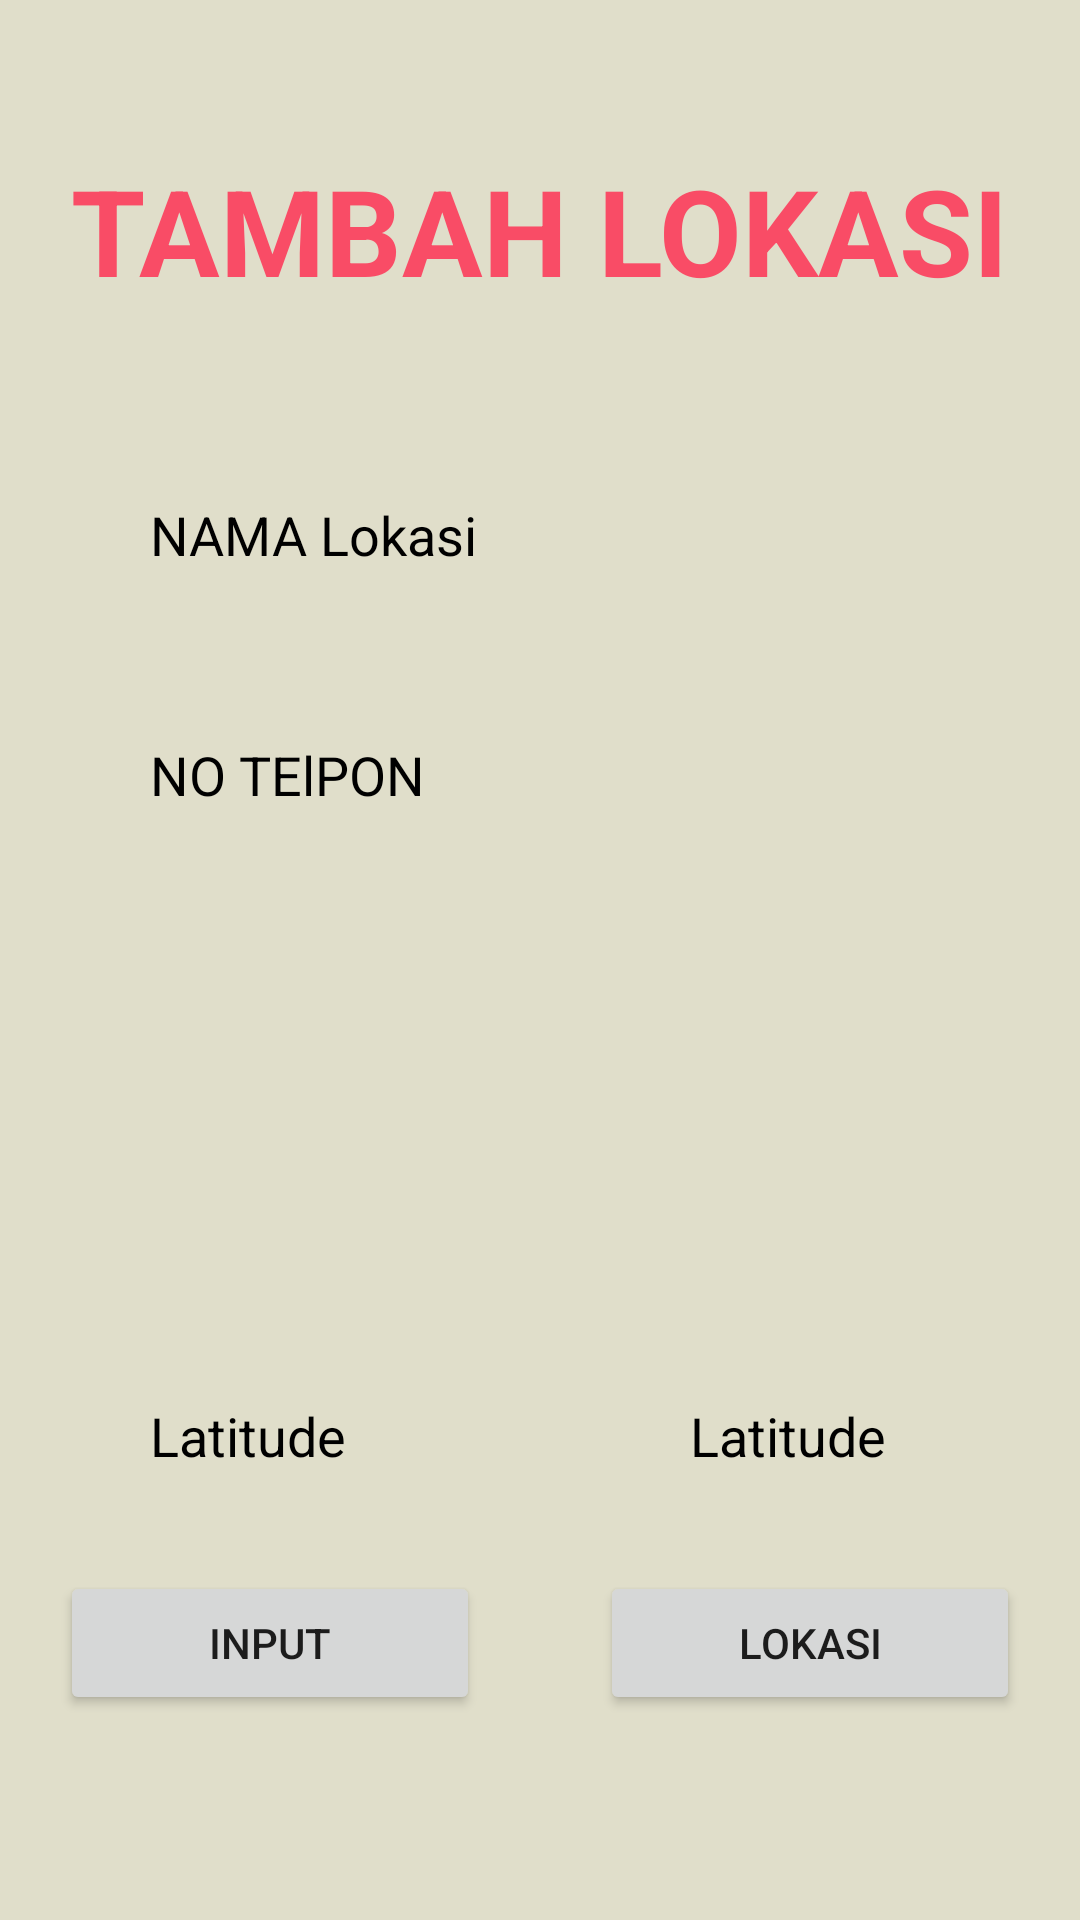

Here is an Android app screen rendered from its layout file. Give the layout XML and the strings, colors and styles it references.
<!-- AndroidManifest.xml: application theme Theme.050_009_036_34_UAS_GA -->
<!-- res/layout/activity_tambah_lokais.xml -->
<?xml version="1.0" encoding="utf-8"?>
<RelativeLayout xmlns:android="http://schemas.android.com/apk/res/android"
    xmlns:app="http://schemas.android.com/apk/res-auto"
    xmlns:tools="http://schemas.android.com/tools"
    android:layout_width="match_parent"
    android:layout_height="match_parent"
    android:background="#E0DECA"
    tools:context=".Activity.Tambah_Lokasi">

    <TextView
        android:id="@+id/TV_judul"
        android:layout_width="wrap_content"
        android:layout_height="wrap_content"
        android:layout_centerHorizontal="true"
        android:layout_marginTop="50dp"
        android:text="TAMBAH LOKASI"
        android:textColor="@color/read"
        android:textSize="40dp"
        android:textStyle="bold"></TextView>

    <LinearLayout
        android:id="@+id/LR_satu"
        android:layout_width="match_parent"
        android:layout_height="match_parent"
        android:layout_below="@+id/TV_judul"
        android:layout_marginTop="50dp"
        android:orientation="vertical">


        <EditText
            android:id="@+id/ET_NAMALOKASI"
            android:layout_width="match_parent"
            android:layout_height="50dp"
            android:layout_marginLeft="20dp"
            android:layout_marginRight="20dp"
            android:background="@drawable/et_kolom"
            android:hint="NAMA Lokasi"
            android:paddingStart="30dp"
            android:textColor="@color/black"
            android:textColorHint="@color/black">
        </EditText>

        <EditText
            android:id="@+id/ET_NOTELPON"
            android:layout_width="match_parent"
            android:layout_height="50dp"
            android:layout_marginLeft="20dp"
            android:layout_marginTop="30dp"
            android:layout_marginRight="20dp"
            android:background="@drawable/et_kolom"
            android:hint="NO TElPON"
            android:paddingStart="30dp"
            android:textColor="@color/black"
            android:textColorHint="@color/black">

        </EditText>

        <TextView
            android:id="@+id/TV_lokasi"
            android:layout_width="wrap_content"
            android:layout_height="wrap_content"
            android:layout_gravity="center"
            android:layout_marginTop="40dp"
            android:text=""
            android:layout_marginLeft="15dp"
            android:textColor="@color/black"
            android:textSize="15dp">

        </TextView>

        <LinearLayout
            android:layout_width="match_parent"
            android:layout_height="wrap_content"
            android:layout_gravity="center"
            android:layout_marginTop="80dp"
            android:orientation="horizontal">

            <EditText
                android:id="@+id/ET_LATITUDE"
                android:layout_width="match_parent"
                android:layout_height="50dp"
                android:layout_marginLeft="20dp"
                android:layout_marginTop="30dp"
                android:layout_marginRight="20dp"
                android:layout_weight="1"
                android:background="@drawable/et_kolom"
                android:hint="Latitude"
                android:paddingStart="30dp"
                android:textColor="@color/black"
                android:textColorHint="@color/black"></EditText>

            <EditText
                android:id="@+id/ET_LONGITUDE"
                android:layout_width="match_parent"
                android:layout_height="50dp"
                android:layout_marginLeft="20dp"
                android:layout_marginTop="30dp"
                android:layout_marginRight="20dp"
                android:layout_weight="1"
                android:background="@drawable/et_kolom"
                android:hint="Latitude"
                android:paddingStart="30dp"
                android:textColor="@color/black"
                android:textColorHint="@color/black"></EditText>
        </LinearLayout>

        <LinearLayout
            android:id="@+id/LR_LOKASI"
            android:layout_width="match_parent"
            android:layout_height="wrap_content"
            android:layout_gravity="center"
            android:orientation="horizontal">

            <Button
                android:id="@+id/BTN_MANUAL"
                android:layout_width="wrap_content"
                android:layout_height="wrap_content"
                android:layout_margin="20dp"
                android:layout_weight="1"
                android:onClick="BTN_MANUAL"
                android:text="INPUT"></Button>

            <Button
                android:id="@+id/BTN_OTOMATIS"
                android:layout_width="wrap_content"
                android:layout_height="wrap_content"
                android:layout_margin="20dp"
                android:layout_weight="1"
                android:text="LOKASI">

            </Button>


        </LinearLayout>
        <pl.droidsonroids.gif.GifImageView
            android:id="@+id/fire_gif"
            android:layout_width="200dp"
            android:layout_height="150dp"
            android:layout_gravity="center_horizontal"
            android:src="@drawable/fire"
            android:visibility="invisible" />

    </LinearLayout>



</RelativeLayout>
<!-- resources referenced by this layout -->
<resources>
  <color name="black">#FF000000</color>
  <color name="read">#F94C66</color>
  <style name="Theme.050_009_036_34_UAS_GA" parent="Theme.MaterialComponents.DayNight.DarkActionBar">
          
          <item name="colorPrimary">@color/purple_500</item>
          <item name="colorPrimaryVariant">@color/purple_700</item>
          <item name="colorOnPrimary">@color/white</item>
          
          <item name="colorSecondary">@color/teal_200</item>
          <item name="colorSecondaryVariant">@color/teal_700</item>
          <item name="colorOnSecondary">@color/black</item>
          
          <item name="android:statusBarColor" tools:targetApi="l">?attr/colorPrimaryVariant</item>
          
      </style>
  <color name="purple_500">#FF6200EE</color>
  <color name="purple_700">#FF3700B3</color>
  <color name="white">#FFFFFFFF</color>
  <color name="teal_200">#FF03DAC5</color>
  <color name="teal_700">#FF018786</color>
</resources>
